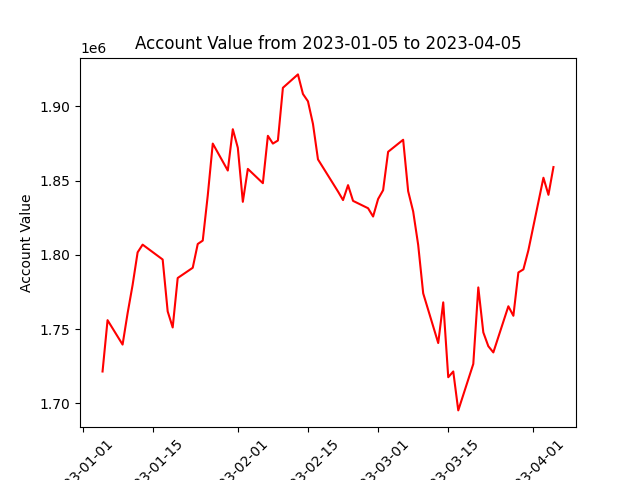

The data file committed next to this chart (first rows):
datadate, account_value
20230105, 1721398
20230106, 1755969
20230109, 1739521
20230110, 1760621
20230111, 1779664
20230112, 1801627
20230113, 1806819
20230117, 1796808
20230118, 1761876
20230119, 1751044
20230120, 1784351
20230123, 1791241
20230124, 1807247
20230125, 1809546
20230126, 1839935
20230127, 1874870
20230130, 1856718
20230131, 1884548
20230201, 1872061
20230202, 1835658
20230203, 1857826
20230206, 1848195
20230207, 1880099
20230208, 1874870
20230209, 1876925
20230210, 1912441
20230213, 1921453
20230214, 1908271
20230215, 1903328
20230216, 1888117
20230217, 1864223
20230221, 1842577
20230222, 1836829
20230223, 1846884
20230224, 1836293
20230227, 1831336
20230228, 1825748
20230301, 1837542
20230302, 1843477
20230303, 1869338
20230306, 1877438
20230307, 1842789
20230308, 1829160
20230309, 1806642
20230310, 1774023
20230313, 1740559
20230314, 1767965
20230315, 1717540
20230316, 1721426
20230317, 1695205
20230320, 1726503
20230321, 1778016
20230322, 1747738
20230323, 1738438
20230324, 1734242
20230327, 1765322
20230328, 1758920
20230329, 1788096
20230330, 1790157
20230331, 1803093
... 3 more rows
